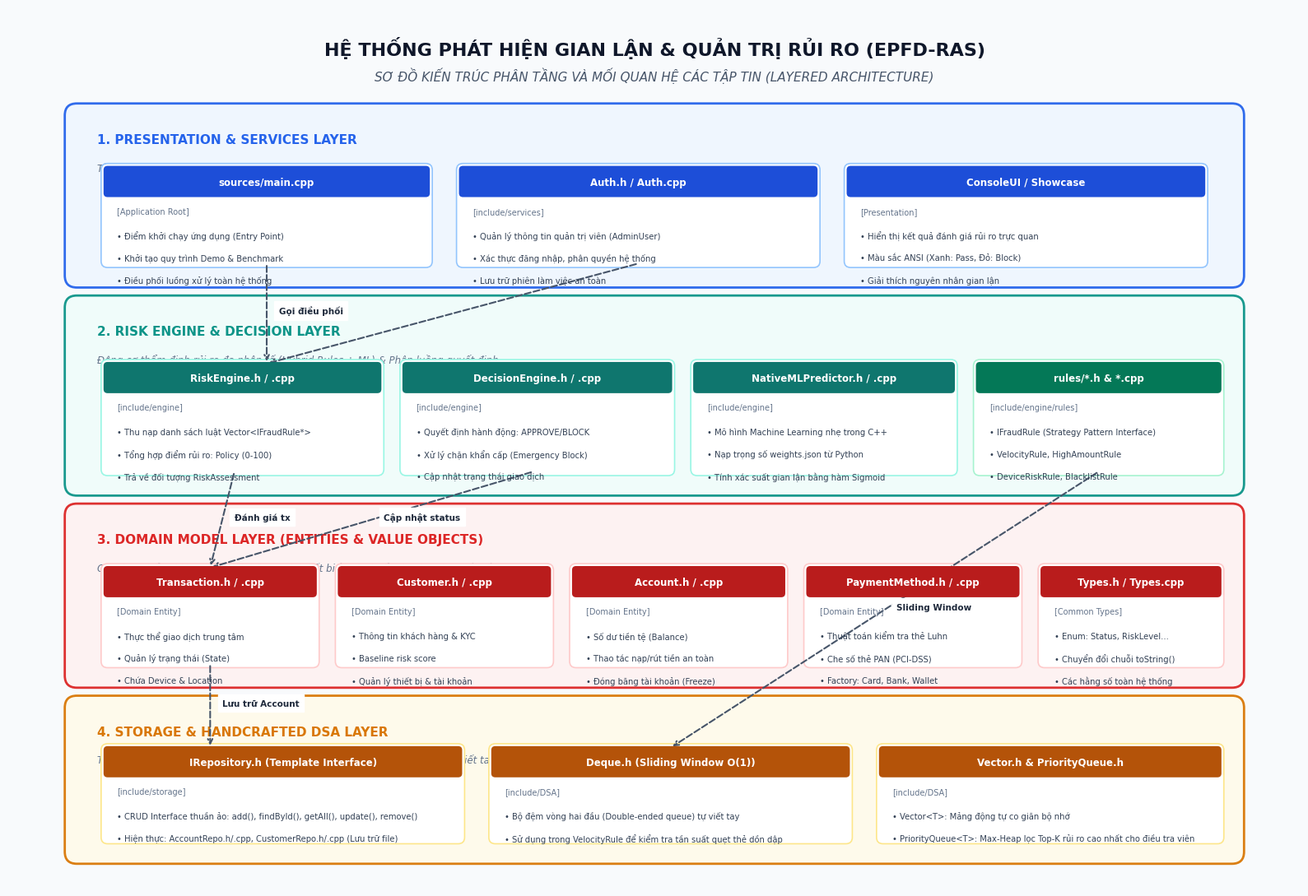

Write the Python code that produced this figure. (Note: this script raises an exception after producing the figure.)
import matplotlib.pyplot as plt
import matplotlib.patches as patches
import numpy as np

# Set font family
plt.rcParams['font.sans-serif'] = 'DejaVu Sans'
plt.rcParams['font.family'] = 'sans-serif'

# ==============================================================================
# DIAGRAM 1: LAYERED ARCHITECTURE & FILE RELATIONSHIPS
# ==============================================================================
def create_architecture_diagram():
    fig, ax = plt.subplots(figsize=(16, 11), dpi=300)
    ax.set_xlim(0, 16)
    ax.set_ylim(0, 11)
    ax.axis('off')

    # Background
    fig.patch.set_facecolor('#F8FAFC')
    ax.set_facecolor('#F8FAFC')

    # Title
    ax.text(8, 10.5, "HỆ THỐNG PHÁT HIỆN GIAN LẬN & QUẢN TRỊ RỦI RO (EPFD-RAS)", 
            fontsize=16, fontweight='bold', ha='center', va='center', color='#0F172A')
    ax.text(8, 10.15, "SƠ ĐỒ KIẾN TRÚC PHÂN TẦNG VÀ MỐI QUAN HỆ CÁC TẬP TIN (LAYERED ARCHITECTURE)", 
            fontsize=11, fontstyle='italic', ha='center', va='center', color='#475569')

    # Function to draw layers
    def draw_layer_box(x, y, w, h, title, subtitle, bg_color, border_color):
        rect = patches.FancyBboxPatch((x, y), w, h, boxstyle="round,pad=0.1,rounding_size=0.15",
                                      facecolor=bg_color, edgecolor=border_color, linewidth=2, alpha=0.95)
        ax.add_patch(rect)
        ax.text(x + 0.3, y + h - 0.35, title, fontsize=11, fontweight='bold', color=border_color, va='center')
        ax.text(x + 0.3, y + h - 0.7, subtitle, fontsize=8.5, fontstyle='italic', color='#64748B', va='center')

    # Function to draw file cards
    def draw_file_card(x, y, w, h, name, desc, file_type="Header + Source", card_bg='#FFFFFF', card_border='#CBD5E1', header_color='#1E293B'):
        rect = patches.FancyBboxPatch((x, y), w, h, boxstyle="round,pad=0.05,rounding_size=0.08",
                                      facecolor=card_bg, edgecolor=card_border, linewidth=1.2, zorder=3)
        ax.add_patch(rect)
        # Header bar
        header_rect = patches.FancyBboxPatch((x, y + h - 0.35), w, 0.35, boxstyle="round,pad=0.02,rounding_size=0.05",
                                             facecolor=header_color, edgecolor=header_color, linewidth=0, zorder=4)
        ax.add_patch(header_rect)
        ax.text(x + w/2, y + h - 0.18, name, fontsize=8.5, fontweight='bold', color='#FFFFFF', ha='center', va='center', zorder=5)
        ax.text(x + 0.15, y + h - 0.55, f"[{file_type}]", fontsize=7, color='#64748B', va='center', zorder=5)
        # Description lines
        lines = desc.split('\n')
        curr_y = y + h - 0.85
        for l in lines:
            ax.text(x + 0.15, curr_y, l, fontsize=7.2, color='#334155', va='center', zorder=5)
            curr_y -= 0.28

    # LAYER 1: Presentation & Services Layer (Top)
    draw_layer_box(0.8, 7.6, 14.4, 2.1, "1. PRESENTATION & SERVICES LAYER", "Tầng giao diện, điều phối ứng dụng & xác thực người dùng", "#EFF6FF", "#2563EB")
    draw_file_card(1.2, 7.8, 4.0, 1.2, "sources/main.cpp", "• Điểm khởi chạy ứng dụng (Entry Point)\n• Khởi tạo quy trình Demo & Benchmark\n• Điều phối luồng xử lý toàn hệ thống", "Application Root", "#FFFFFF", "#93C5FD", "#1D4ED8")
    draw_file_card(5.6, 7.8, 4.4, 1.2, "Auth.h / Auth.cpp", "• Quản lý thông tin quản trị viên (AdminUser)\n• Xác thực đăng nhập, phân quyền hệ thống\n• Lưu trữ phiên làm việc an toàn", "include/services", "#FFFFFF", "#93C5FD", "#1D4ED8")
    draw_file_card(10.4, 7.8, 4.4, 1.2, "ConsoleUI / Showcase", "• Hiển thị kết quả đánh giá rủi ro trực quan\n• Màu sắc ANSI (Xanh: Pass, Đỏ: Block)\n• Giải thích nguyên nhân gian lận", "Presentation", "#FFFFFF", "#93C5FD", "#1D4ED8")

    # LAYER 2: Engine & Rules Layer (Mid-Upper)
    draw_layer_box(0.8, 5.0, 14.4, 2.3, "2. RISK ENGINE & DECISION LAYER", "Động cơ thẩm định rủi ro đa nhân tố (Hybrid Rules + ML) & Phân luồng quyết định", "#F0FDFA", "#0D9488")
    draw_file_card(1.2, 5.2, 3.4, 1.35, "RiskEngine.h / .cpp", "• Thu nạp danh sách luật Vector<IFraudRule*>\n• Tổng hợp điểm rủi ro: Policy (0-100)\n• Trả về đối tượng RiskAssessment", "include/engine", "#FFFFFF", "#99F6E4", "#0F766E")
    draw_file_card(4.9, 5.2, 3.3, 1.35, "DecisionEngine.h / .cpp", "• Quyết định hành động: APPROVE/BLOCK\n• Xử lý chặn khẩn cấp (Emergency Block)\n• Cập nhật trạng thái giao dịch", "include/engine", "#FFFFFF", "#99F6E4", "#0F766E")
    draw_file_card(8.5, 5.2, 3.2, 1.35, "NativeMLPredictor.h / .cpp", "• Mô hình Machine Learning nhẹ trong C++\n• Nạp trọng số weights.json từ Python\n• Tính xác suất gian lận bằng hàm Sigmoid", "include/engine", "#FFFFFF", "#99F6E4", "#0F766E")
    draw_file_card(12.0, 5.2, 3.0, 1.35, "rules/*.h & *.cpp", "• IFraudRule (Strategy Pattern Interface)\n• VelocityRule, HighAmountRule\n• DeviceRiskRule, BlacklistRule", "include/engine/rules", "#FFFFFF", "#A7F3D0", "#047857")

    # LAYER 3: Domain Entities Layer (Mid-Lower)
    draw_layer_box(0.8, 2.6, 14.4, 2.1, "3. DOMAIN MODEL LAYER (ENTITIES & VALUE OBJECTS)", "Các thực thể nghiệp vụ cốt lõi, bảo vệ tính bất biến và chuẩn thanh toán quốc tế PCI-DSS", "#FEF2F2", "#DC2626")
    draw_file_card(1.2, 2.8, 2.6, 1.2, "Transaction.h / .cpp", "• Thực thể giao dịch trung tâm\n• Quản lý trạng thái (State)\n• Chứa Device & Location", "Domain Entity", "#FFFFFF", "#FECACA", "#B91C1C")
    draw_file_card(4.1, 2.8, 2.6, 1.2, "Customer.h / .cpp", "• Thông tin khách hàng & KYC\n• Baseline risk score\n• Quản lý thiết bị & tài khoản", "Domain Entity", "#FFFFFF", "#FECACA", "#B91C1C")
    draw_file_card(7.0, 2.8, 2.6, 1.2, "Account.h / .cpp", "• Số dư tiền tệ (Balance)\n• Thao tác nạp/rút tiền an toàn\n• Đóng băng tài khoản (Freeze)", "Domain Entity", "#FFFFFF", "#FECACA", "#B91C1C")
    draw_file_card(9.9, 2.8, 2.6, 1.2, "PaymentMethod.h / .cpp", "• Thuật toán kiểm tra thẻ Luhn\n• Che số thẻ PAN (PCI-DSS)\n• Factory: Card, Bank, Wallet", "Domain Entity", "#FFFFFF", "#FECACA", "#B91C1C")
    draw_file_card(12.8, 2.8, 2.2, 1.2, "Types.h / Types.cpp", "• Enum: Status, RiskLevel...\n• Chuyển đổi chuỗi toString()\n• Các hằng số toàn hệ thống", "Common Types", "#FFFFFF", "#FECACA", "#B91C1C")

    # LAYER 4: Storage & Handcrafted DSA Layer (Bottom)
    draw_layer_box(0.8, 0.4, 14.4, 1.9, "4. STORAGE & HANDCRAFTED DSA LAYER", "Trừu tượng hóa lưu trữ (Repository Pattern) & Thư viện cấu trúc dữ liệu tự viết tay O(1)", "#FFFBEB", "#D97706")
    draw_file_card(1.2, 0.6, 4.4, 1.15, "IRepository.h (Template Interface)", "• CRUD Interface thuần ảo: add(), findById(), getAll(), update(), remove()\n• Hiện thực: AccountRepo.h/.cpp, CustomerRepo.h/.cpp (Lưu trữ file)", "include/storage", "#FFFFFF", "#FDE68A", "#B45309")
    draw_file_card(6.0, 0.6, 4.4, 1.15, "Deque.h (Sliding Window O(1))", "• Bộ đệm vòng hai đầu (Double-ended queue) tự viết tay\n• Sử dụng trong VelocityRule để kiểm tra tần suất quẹt thẻ dồn dập", "include/DSA", "#FFFFFF", "#FDE68A", "#B45309")
    draw_file_card(10.8, 0.6, 4.2, 1.15, "Vector.h & PriorityQueue.h", "• Vector<T>: Mảng động tự co giãn bộ nhớ\n• PriorityQueue<T>: Max-Heap lọc Top-K rủi ro cao nhất cho điều tra viên", "include/DSA", "#FFFFFF", "#FDE68A", "#B45309")

    # Inter-layer Connection Arrows
    def draw_arrow(x1, y1, x2, y2, label=""):
        ax.annotate('', xy=(x2, y2), xytext=(x1, y1),
                    arrowprops=dict(arrowstyle="->", color="#475569", lw=1.5, ls="--", connectionstyle="arc3,rad=0.0"))
        if label:
            ax.text((x1+x2)/2 + 0.15, (y1+y2)/2, label, fontsize=7.5, color="#1E293B", fontweight="bold", backgroundcolor="#FFFFFF")

    draw_arrow(3.2, 7.8, 3.2, 6.55, "Gọi điều phối")
    draw_arrow(7.8, 7.8, 3.2, 6.55)
    draw_arrow(2.8, 5.2, 2.5, 4.0, "Đánh giá tx")
    draw_arrow(6.5, 5.2, 2.5, 4.0, "Cập nhật status")
    draw_arrow(13.5, 5.2, 8.2, 1.75, "Sliding Window")
    draw_arrow(2.5, 2.8, 2.5, 1.75, "Lưu trữ Account")

    plt.tight_layout()
    fig.savefig("docs/diagrams/diagram1_architecture.png", dpi=300, bbox_inches='tight')
    plt.close(fig)
    print("Generated: docs/diagrams/diagram1_architecture.png")

# ==============================================================================
# DIAGRAM 2: DETAILED UML CLASS DIAGRAM
# ==============================================================================
def create_uml_class_diagram():
    fig, ax = plt.subplots(figsize=(20, 14), dpi=300)
    ax.set_xlim(0, 20)
    ax.set_ylim(0, 14)
    ax.axis('off')

    fig.patch.set_facecolor('#F8FAFC')
    ax.set_facecolor('#F8FAFC')

    # Title
    ax.text(10, 13.6, "SƠ ĐỒ LỚP CHI TIẾT THIẾT KẾ HƯỚNG ĐỐI TƯỢNG (UML CLASS DIAGRAM)", 
            fontsize=17, fontweight='bold', ha='center', va='center', color='#0F172A')
    ax.text(10, 13.25, "Hệ Thống EPFD-RAS: Quan hệ Kế thừa, Hiện thực, Hợp thành, Thu nạp và Phụ thuộc", 
            fontsize=11.5, fontstyle='italic', ha='center', va='center', color='#475569')

    # Function to draw UML Class box
    def draw_uml_class(x, y, w, h, name, stereotype="", attrs=[], methods=[], 
                       header_color='#1E3A8A', bg_color='#FFFFFF', border_color='#94A3B8'):
        # Outer box
        rect = patches.FancyBboxPatch((x, y), w, h, boxstyle="square,pad=0",
                                      facecolor=bg_color, edgecolor=border_color, linewidth=1.5, zorder=2)
        ax.add_patch(rect)
        
        # Header box
        header_h = 0.55 if not stereotype else 0.75
        h_rect = patches.Rectangle((x, y + h - header_h), w, header_h,
                                   facecolor=header_color, edgecolor=border_color, linewidth=1.5, zorder=3)
        ax.add_patch(h_rect)
        
        if stereotype:
            ax.text(x + w/2, y + h - 0.22, stereotype, fontsize=7.5, fontstyle='italic', color='#E2E8F0', ha='center', va='center', zorder=4)
            ax.text(x + w/2, y + h - 0.52, name, fontsize=9.5, fontweight='bold', color='#FFFFFF', ha='center', va='center', zorder=4)
        else:
            ax.text(x + w/2, y + h - header_h/2, name, fontsize=10, fontweight='bold', color='#FFFFFF', ha='center', va='center', zorder=4)

        # Attributes section
        curr_y = y + h - header_h - 0.25
        for attr in attrs:
            ax.text(x + 0.12, curr_y, attr, fontsize=7.5, color='#1E293B', va='center', zorder=4)
            curr_y -= 0.23
            
        # Divider line
        div_y = curr_y - 0.05
        ax.plot([x, x + w], [div_y, div_y], color=border_color, lw=1, zorder=3)
        curr_y = div_y - 0.22

        # Methods section
        for m in methods:
            ax.text(x + 0.12, curr_y, m, fontsize=7.5, color='#0F172A', va='center', zorder=4)
            curr_y -= 0.23

    # ================= 1. STRATEGY PATTERN (TOP RIGHT) =================
    # Interface IFraudRule
    draw_uml_class(13.2, 9.8, 5.8, 2.7, "IFraudRule", "<<interface>>",
                   ["+getId()* : string",
                    "+getName()* : string",
                    "+getCategory()* : FraudRuleCategory",
                    "+getRiskContribution()* : double"],
                   ["+evaluate(tx, cust, out_alert)* : bool",
                    "+~IFraudRule() = default"],
                   header_color='#6D28D9', border_color='#8B5CF6')

    # Concrete Rules
    draw_uml_class(10.2, 6.7, 4.4, 2.2, "HighAmountRule", "",
                   ["-max_amount_threshold: double",
                    "-multiplier_threshold: double",
                    "-risk_contribution: double"],
                   ["+HighAmountRule(max, mul, score)",
                    "+evaluate(...) : bool",
                    "+getRiskContribution() : double"],
                   header_color='#4338CA', border_color='#6366F1')

    draw_uml_class(15.0, 6.7, 4.4, 2.2, "VelocityRule", "",
                   ["-sliding_window: Deque<Timestamp>",
                    "-max_transactions: int",
                    "-window_duration: seconds",
                    "-risk_contribution: double"],
                   ["+VelocityRule(max, dur, score)",
                    "+evaluate(...) : bool",
                    "+reset() : void"],
                   header_color='#4338CA', border_color='#6366F1')

    draw_uml_class(10.2, 4.0, 4.4, 2.2, "DeviceRiskRule", "",
                   ["-risk_contribution: double"],
                   ["+DeviceRiskRule(score)",
                    "+evaluate(...) : bool",
                    "+getRiskContribution() : double"],
                   header_color='#4338CA', border_color='#6366F1')

    draw_uml_class(15.0, 4.0, 4.4, 2.2, "BlacklistRule", "",
                   ["-risk_contribution: double",
                    "-blacklisted_ips: unordered_map",
                    "-blacklisted_accounts: unordered_map"],
                   ["+addBlacklistedIP(ip, reason)",
                    "+isIPBlacklisted(ip) : bool",
                    "+evaluate(...) : bool"],
                   header_color='#4338CA', border_color='#6366F1')

    # ================= 2. ENGINE LAYER (TOP LEFT) =================
    draw_uml_class(0.8, 9.8, 5.4, 2.7, "RiskEngine", "",
                   ["-rules: Vector<IFraudRule*>",
                    "-policy: RiskPolicy"],
                   ["+RiskEngine(custom_policy)",
                    "+~RiskEngine() // Thu hồi rules",
                    "+registerRule(IFraudRule* rule)",
                    "+assessRisk(tx, cust, ml_score) : RiskAssessment",
                    "+getRuleCount() const : int"],
                   header_color='#0F766E', border_color='#14B8A6')

    draw_uml_class(6.6, 9.8, 4.8, 2.7, "DecisionEngine", "",
                   ["-policy: DecisionPolicy"],
                   ["+DecisionEngine(custom_policy)",
                    "+decide(tx, cust, assess) : DecisionAction",
                    "+checkEmergencyBlock(cust, assess) : bool",
                    "+setPolicy(new_policy) : void"],
                   header_color='#0F766E', border_color='#14B8A6')

    draw_uml_class(0.8, 6.7, 4.8, 2.5, "NativeMLPredictor", "",
                   ["-bias: double {-2.8}",
                    "-weights: Vector<double>",
                    "-feature_names: Vector<string>",
                    "-ready: bool"],
                   ["+loadModel(filepath: string) : bool",
                    "+predictProbability(features) : double",
                    "+predictScore(features) : double",
                    "+isReady() const : bool"],
                   header_color='#0F766E', border_color='#14B8A6')

    # ================= 3. DOMAIN ENTITIES (CENTER & BOTTOM) =================
    draw_uml_class(5.8, 4.0, 4.0, 2.4, "RiskAssessment", "",
                   ["-assessment_id: string",
                    "-rule_score, ml_score: double",
                    "-combined_score: double",
                    "-risk_level: RiskLevel",
                    "-decision: DecisionAction",
                    "-alerts: vector<FraudAlert>"],
                   ["+addAlert(FraudAlert) : void",
                    "+isApproved() / isBlocked() : bool",
                    "+toString() const : string"],
                   header_color='#B91C1C', border_color='#EF4444')

    draw_uml_class(0.8, 3.5, 4.6, 2.9, "Transaction", "",
                   ["-transactionid: string",
                    "-amount: double",
                    "-type: TransactionType",
                    "-status: TransactionStatus",
                    "-location: Location",
                    "-device: Device",
                    "-payment_method: PaymentType"],
                   ["+approve() / reject() : bool",
                    "+sendToReview() / challenge() : bool",
                    "+isHighValue(threshold) : bool",
                    "+isCrossBorder(country) : bool",
                    "+toString() const : string"],
                   header_color='#B91C1C', border_color='#EF4444')

    draw_uml_class(0.8, 0.4, 4.6, 2.7, "Customer", "",
                   ["-customer_id: string",
                    "-fullname, email: string",
                    "-home_location: Location",
                    "-risk_tier: CustomerRiskTier",
                    "-baseline_risk_score: double",
                    "-linked_account_ids: vector<string>"],
                   ["+addLinkedAccount(account_id)",
                    "+addTrustedDevice(device_id)",
                    "+isDeviceTrusted(device_id) : bool",
                    "+isKycVerified() const : bool"],
                   header_color='#B91C1C', border_color='#EF4444')

    draw_uml_class(5.8, 0.4, 4.0, 2.7, "Account", "",
                   ["-account_id, customer_id: string",
                    "-balance: double",
                    "-currency: string",
                    "-status: AccountStatus"],
                   ["+hasSufficientBalance(amount) : bool",
                    "+deposit(amount) : void",
                    "+withdraw(amount) : bool",
                    "+freeze() / unfreeze() : void",
                    "+isActive() const : bool"],
                   header_color='#B91C1C', border_color='#EF4444')

    # Value Objects
    draw_uml_class(10.2, 0.4, 4.4, 2.8, "PaymentMethod", "",
                   ["-payment_id: string",
                    "-masked_card_number: string",
                    "-card_bin, last4: string",
                    "-type: PaymentType"],
                   ["+validateLuhn(pan) : static bool",
                    "+maskPan(pan) : static string",
                    "+createBankTransfer(...) : static PM",
                    "+createEWallet(...) : static PM",
                    "+isCard() const : bool"],
                   header_color='#B91C1C', border_color='#EF4444')

    draw_uml_class(15.0, 0.4, 4.4, 2.8, "Location & Device", "<<Value Objects>>",
                   ["Location: country, city, lat, lon",
                    "Device: device_id, ip_address",
                    "Device: fingerprint, is_virtual"],
                   ["+Location::distanceTo(other) : double",
                    "+Location::isValid() const : bool",
                    "+Device::is_Safe() const : bool",
                    "+Device::toString() const : string"],
                   header_color='#B91C1C', border_color='#EF4444')

    # ================= RELATIONSHIP CONNECTORS =================
    # Realization: IFraudRule <|.. Rules
    def draw_realization(x1, y1, x2, y2):
        ax.annotate('', xy=(x2, y2), xytext=(x1, y1),
                    arrowprops=dict(arrowstyle="-|>", color="#7C3AED", lw=1.8, ls="--", mutation_scale=15))

    draw_realization(12.4, 8.9, 14.5, 9.8) # HighAmountRule -> IFraudRule
    draw_realization(16.5, 8.9, 16.5, 9.8) # VelocityRule -> IFraudRule
    draw_realization(12.4, 6.2, 12.4, 6.7) # DeviceRiskRule -> HighAmountRule branch
    draw_realization(16.5, 6.2, 16.5, 6.7) # BlacklistRule -> VelocityRule branch

    # Aggregation: RiskEngine o-- IFraudRule (Hollow Diamond at RiskEngine)
    ax.annotate('', xy=(13.2, 11.2), xytext=(6.2, 11.2),
                arrowprops=dict(arrowstyle="->", color="#0F766E", lw=2, ls="-"))
    # Draw hollow diamond at 6.2, 11.2
    diamond = patches.Polygon([[6.2, 11.2], [6.4, 11.35], [6.6, 11.2], [6.4, 11.05]], 
                              closed=True, edgecolor="#0F766E", facecolor="#FFFFFF", lw=2, zorder=5)
    ax.add_patch(diamond)
    ax.text(8.5, 11.35, "Vector<IFraudRule*> (Strategy)", fontsize=8, color="#0F766E", fontweight="bold")

    # Dependency: RiskEngine ..> RiskAssessment
    ax.annotate('', xy=(7.8, 6.4), xytext=(3.5, 9.8),
                arrowprops=dict(arrowstyle="->", color="#0F766E", lw=1.5, ls="--"))
    ax.text(5.5, 8.2, "tạo ra RiskAssessment", fontsize=8, color="#0F766E")

    # Dependency: DecisionEngine ..> RiskAssessment
    ax.annotate('', xy=(7.8, 6.4), xytext=(8.0, 9.8),
                arrowprops=dict(arrowstyle="->", color="#0F766E", lw=1.5, ls="--"))

    # Composition: Transaction *-- Location, Transaction *-- Device (Filled diamond at Transaction)
    # Legend
    legend_rect = patches.FancyBboxPatch((10.2, 3.2), 9.2, 0.6, boxstyle="round,pad=0.05",
                                          facecolor="#FFFFFF", edgecolor="#94A3B8", lw=1)
    ax.add_patch(legend_rect)
    ax.text(10.4, 3.5, "Ký hiệu UML: ", fontsize=8, fontweight='bold', color="#0F172A")
    ax.text(11.8, 3.5, "- - |> Kế thừa/Hiện thực", fontsize=7.5, color="#7C3AED", fontweight='bold')
    ax.text(14.3, 3.5, "◆-- Hợp thành (Composition)", fontsize=7.5, color="#B91C1C", fontweight='bold')
    ax.text(17.2, 3.5, "◇-- Thu nạp (Aggregation)", fontsize=7.5, color="#0F766E", fontweight='bold')

    plt.tight_layout()
    fig.savefig("docs/diagrams/diagram2_class_diagram.png", dpi=300, bbox_inches='tight')
    plt.close(fig)
    print("Generated: docs/diagrams/diagram2_class_diagram.png")

# ==============================================================================
# DIAGRAM 3: OBJECT INTERACTION & SEQUENCE EXECUTION FLOW
# ==============================================================================
def create_sequence_flow_diagram():
    fig, ax = plt.subplots(figsize=(16, 9), dpi=300)
    ax.set_xlim(0, 16)
    ax.set_ylim(0, 9)
    ax.axis('off')

    fig.patch.set_facecolor('#F8FAFC')
    ax.set_facecolor('#F8FAFC')

    # Title
    ax.text(8, 8.6, "SƠ ĐỒ TƯƠNG TÁC ĐỐI TƯỢNG VÀ LUỒNG DỮ LIỆU THỜI GIAN THỰC", 
            fontsize=15, fontweight='bold', ha='center', va='center', color='#0F172A')
    ax.text(8, 8.25, "Quy trình 6 bước xử lý giao dịch qua Động cơ lai (Strategy Rules + ML + Decision Engine)", 
            fontsize=10.5, fontstyle='italic', ha='center', va='center', color='#475569')

    # 6 Step Nodes
    steps = [
        {"num": "1", "title": "Tiếp nhận & Chuẩn hóa", "obj": "Transaction / PaymentMethod", 
         "desc": "• Kiểm tra tính hợp lệ số thẻ (Luhn)\n• Che số thẻ PAN theo chuẩn PCI-DSS\n• Gắn kết Device & Tọa độ Location", "color": "#2563EB", "x": 1.0, "y": 4.5},
        {"num": "2", "title": "Đánh giá đa luật", "obj": "Vector<IFraudRule*>", 
         "desc": "• Lặp đa hình qua 4 Concrete Rules\n• Velocity: Sliding Window với Deque\n• Blacklist: Tra cứu IP/Account O(1)\n• Sinh FraudAlert nếu vi phạm", "color": "#7C3AED", "x": 6.0, "y": 4.5},
        {"num": "3", "title": "Dự đoán Học Máy", "obj": "NativeMLPredictor", 
         "desc": "• Đọc trọng số từ model_weights.json\n• Vector đặc trưng 4 chiều (Amount...)\n• Tính xác suất P(fraud) bằng hàm Sigmoid\n• Quy đổi thang điểm rủi ro ML 0-100", "color": "#0D9488", "x": 11.0, "y": 4.5},
        {"num": "4", "title": "Tổng hợp Rủi ro", "obj": "RiskEngine / RiskPolicy", 
         "desc": "• Trọng số: 50% Rules + 40% ML + 10% KYC\n• Tính combined_score (0 - 100)\n• Phân tầng RiskLevel (VERY_LOW -> CRITICAL)\n• Đóng gói thành RiskAssessment", "color": "#EA580C", "x": 11.0, "y": 1.2},
        {"num": "5", "title": "Phân luồng Quyết định", "obj": "DecisionEngine", 
         "desc": "• Áp dụng ngưỡng DecisionPolicy:\n  - Score < 40.0: APPROVE (Duyệt GD)\n  - Score < 60.0: CHALLENGE (OTP 3DS)\n  - Score < 80.0: REVIEW (Điều tra)\n  - Score >= 80.0: BLOCK (Chặn tức thì)", "color": "#DC2626", "x": 6.0, "y": 1.2},
        {"num": "6", "title": "Cập nhật & Lưu vết", "obj": "Account / Repositories", 
         "desc": "• Nếu APPROVE: Trừ tiền tài khoản an toàn\n• Nếu BLOCK: Giữ nguyên số dư ví/thẻ\n• Ghi nhật ký Audit Trail bất biến\n• Lưu trạng thái qua AccountRepo", "color": "#16A34A", "x": 1.0, "y": 1.2}
    ]

    for s in steps:
        x, y = s['x'], s['y']
        w, h = 4.0, 2.5
        rect = patches.FancyBboxPatch((x, y), w, h, boxstyle="round,pad=0.1,rounding_size=0.15",
                                      facecolor='#FFFFFF', edgecolor=s['color'], linewidth=2, zorder=2)
        ax.add_patch(rect)
        
        # Badge
        badge = patches.Circle((x + 0.4, y + h - 0.4), 0.28, facecolor=s['color'], edgecolor='none', zorder=3)
        ax.add_patch(badge)
        ax.text(x + 0.4, y + h - 0.4, s['num'], fontsize=10, fontweight='bold', color='#FFFFFF', ha='center', va='center', zorder=4)
        
        ax.text(x + 0.85, y + h - 0.3, s['title'], fontsize=10, fontweight='bold', color=s['color'], va='center', zorder=3)
        ax.text(x + 0.85, y + h - 0.6, s['obj'], fontsize=8, fontstyle='italic', color='#64748B', va='center', zorder=3)
        
        # Divider
        ax.plot([x + 0.2, x + w - 0.2], [y + h - 0.8, y + h - 0.8], color='#E2E8F0', lw=1, zorder=3)
        
        # Description
        lines = s['desc'].split('\n')
        cur_y = y + h - 1.1
        for l in lines:
            ax.text(x + 0.25, cur_y, l, fontsize=7.5, color='#334155', va='center', zorder=3)
            cur_y -= 0.32

    # Flow arrows between steps
    def draw_flow_arrow(x1, y1, x2, y2, text=""):
        ax.annotate('', xy=(x2, y2), xytext=(x1, y1),
                    arrowprops=dict(arrowstyle="->", color="#0F172A", lw=2.2, mutation_scale=18))
        if text:
            ax.text((x1+x2)/2, (y1+y2)/2 + 0.2, text, fontsize=8, fontweight='bold', color='#0F172A', ha='center', backgroundcolor='#F8FAFC')

    draw_flow_arrow(5.1, 5.75, 5.9, 5.75, "tx, customer")
    draw_flow_arrow(10.1, 5.75, 10.9, 5.75, "features")
    draw_flow_arrow(13.0, 4.4, 13.0, 3.8, "rules + ml_score")
    draw_flow_arrow(10.9, 2.45, 10.1, 2.45, "RiskAssessment")
    draw_flow_arrow(5.9, 2.45, 5.1, 2.45, "DecisionAction")

    plt.tight_layout()
    fig.savefig("docs/diagrams/diagram3_sequence_flow.png", dpi=300, bbox_inches='tight')
    plt.close(fig)
    print("Generated: docs/diagrams/diagram3_sequence_flow.png")

if __name__ == "__main__":
    create_architecture_diagram()
    create_uml_class_diagram()
    create_sequence_flow_diagram()
